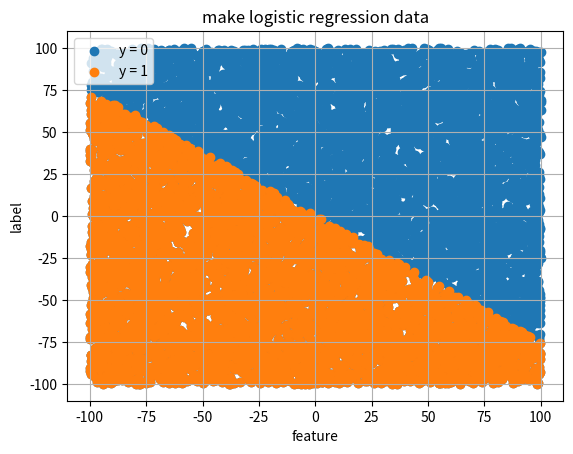

Reproduce this figure in Python.

import numpy as np
import matplotlib.pyplot as plt

from typing import Union

Number = Union[int, float]


def make_features(intervals: list[tuple[Number]], n_samples: int) -> np.ndarray:
    n_features = len(intervals)
    X = np.random.rand(n_samples, n_features)
    for i, (low, high) in enumerate(intervals):
        diff = high - low
        X[:, i] = (X[:, i] * diff) + low
    return X


def make_labels(X: np.ndarray, thresholds: list[Number]) -> np.ndarray:
    thresholds = np.array(thresholds)[:, None]
    return (X @ thresholds) > 0


def make_logreg_data(intervals: list[tuple[Number]], thresholds: list[Number], n_samples: int) -> tuple[np.ndarray, np.ndarray]:
    X = make_features(intervals, n_samples)
    y = make_labels(X, thresholds)
    return X, y


if __name__ == "__main__":
    intervals = [(-100, 100), (-100, 100)]
    thresholds = [-30, -40]
    n_samples = 10000
    X, y = make_logreg_data(intervals, thresholds, n_samples)
    # print(X)
    plt.figure()
    idx_red = y[:, 0] == 1
    plt.scatter(X[:, 0], X[:, 1], label='y = 0')
    plt.scatter(X[idx_red, 0], X[idx_red, 1], label='y = 1')
    plt.legend()
    plt.xlabel("feature")
    plt.ylabel("label")
    plt.title("make logistic regression data")
    plt.grid()
    plt.show()
